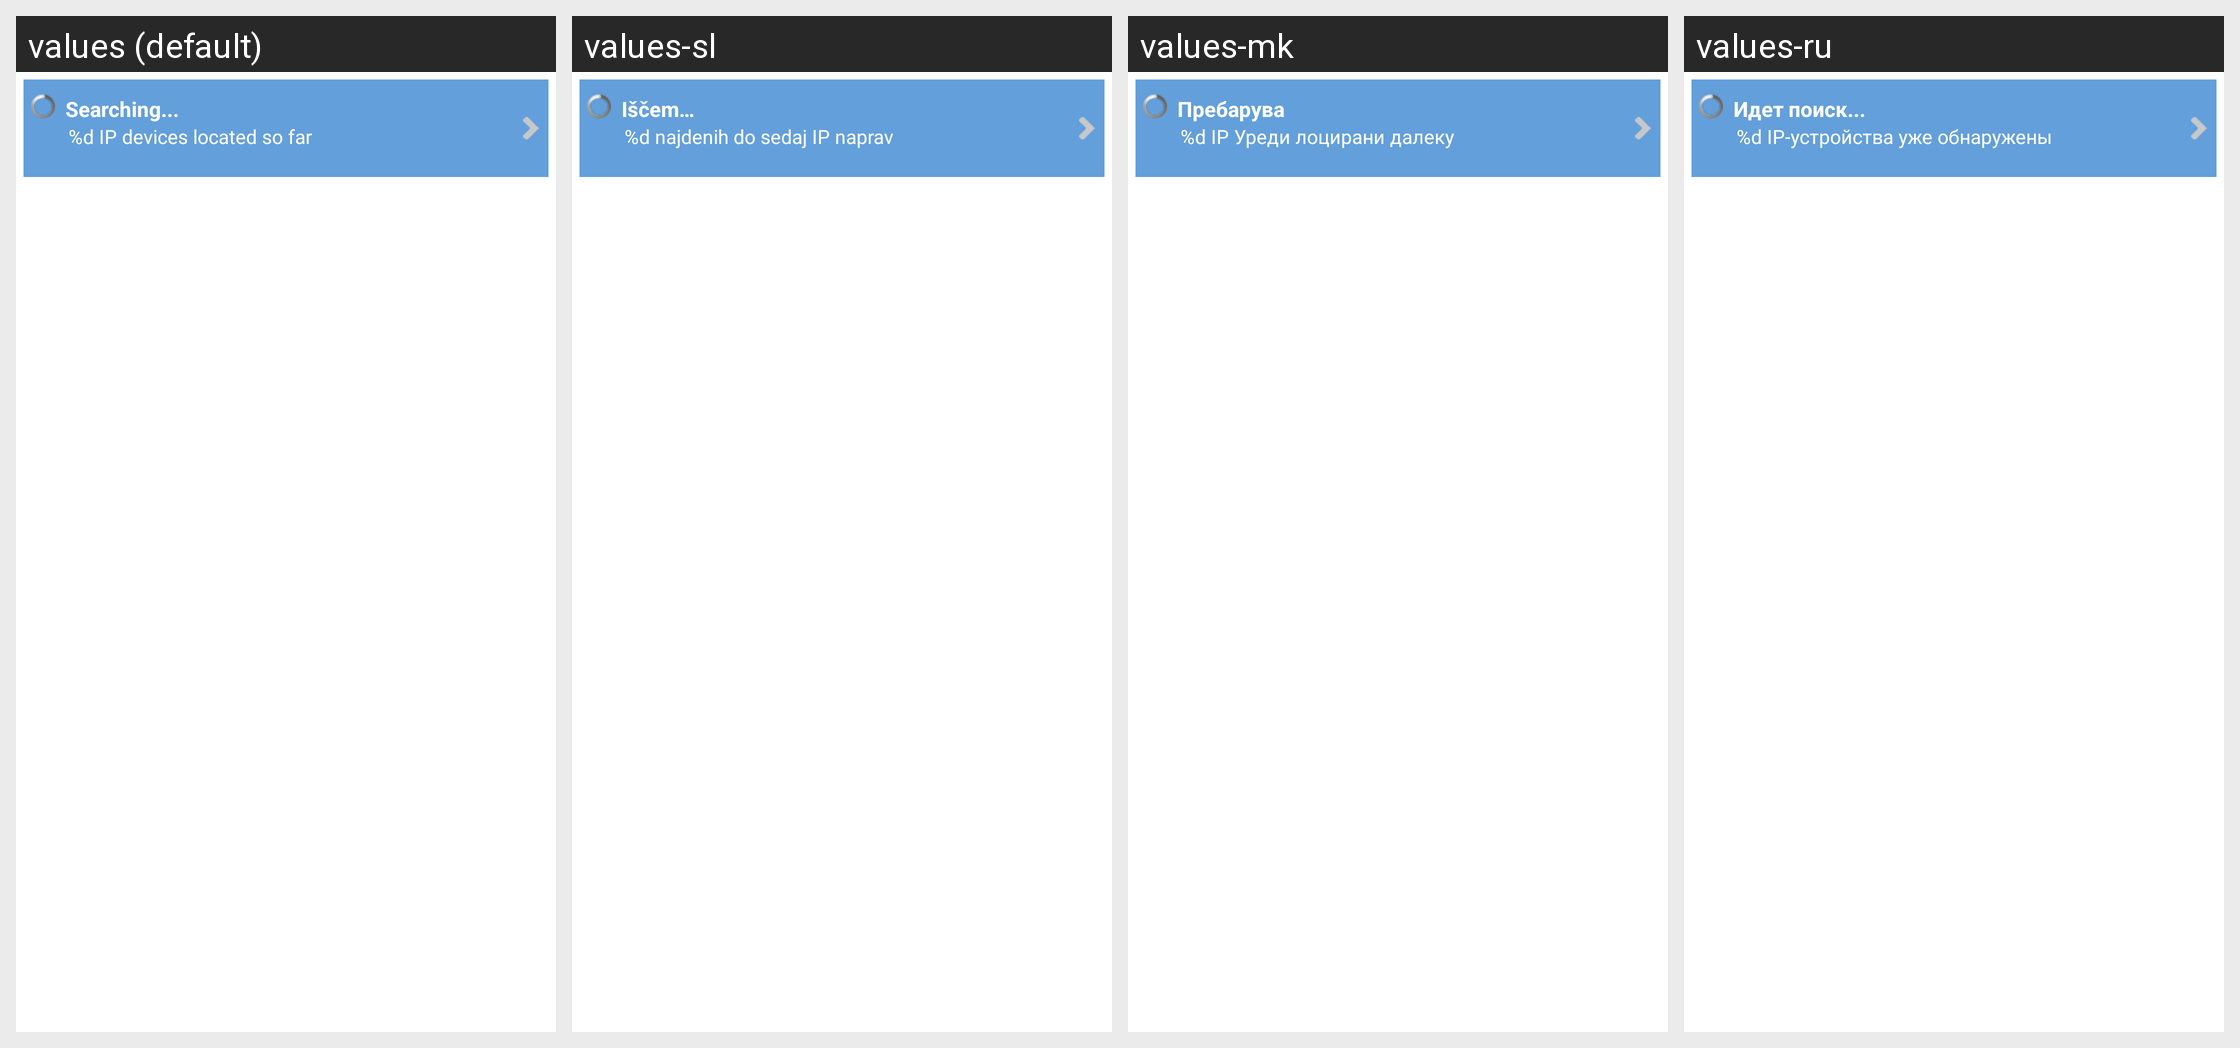

This grid shows one Android layout under several languages. Give, for every string resource on the screen, its name, the default text and each shown locale's text.
Android screen res/layout/locate.xml rendered under 4 locales, left to right: values (default), values-sl, values-mk, values-ru. Device: Nexus 5 (rendered at 1080×1920; each locale shown at half size, 540×960, under a caption strip naming it); theme MyTheme.
Other locales in the repository, not shown: values-bg, values-cs, values-de, values-el, values-es, values-et, values-fr, values-he, values-hr, values-hu, values-it, values-lt, values-ms, values-nl, values-pl, values-pt, values-ro, values-sk, values-sq, values-sr, values-sv, values-tr, values-zh-rCN.
Strings drawn on this screen, with the default value and each locale's value (text and hints the layout hard-codes, and strings that could not be matched under every locale, appear in the picture but are not listed):

Searching
  values: Searching...
  values-sl: Iščem…
  values-mk: Пребарува
  values-ru: Идет поиск...

LocatingIpDevices
  values: %d IP devices located so far
  values-sl: %d najdenih do sedaj IP naprav
  values-mk: %d IP Уреди лоцирани далеку
  values-ru: %d IP-устройства уже обнаружены
